Run: headless pygame with SDL's dummy video driver; simulated clock (each Clock.tick advances the game by its frame time, no real sleeping); random seed 0; keys injected as events and as key.get_pressed() state; no mouse input.
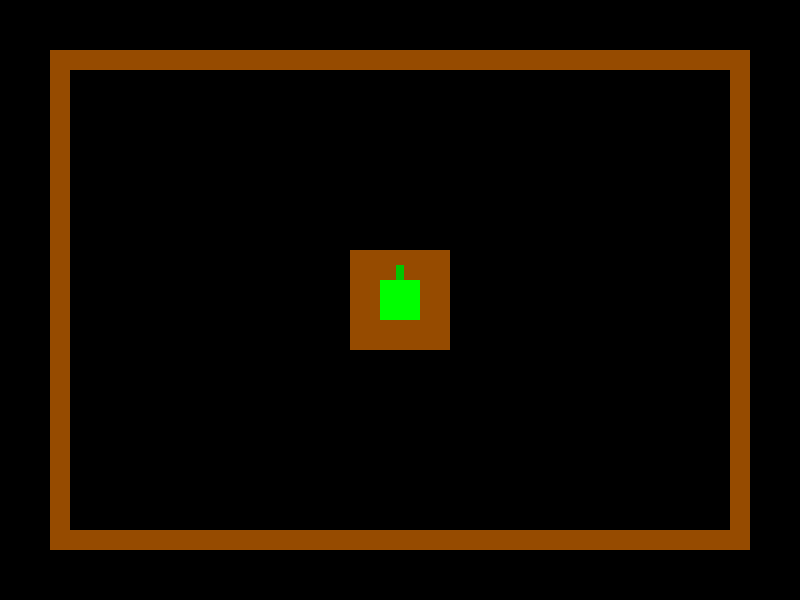
Frame 1 of 4 · flips 1–60 · no input
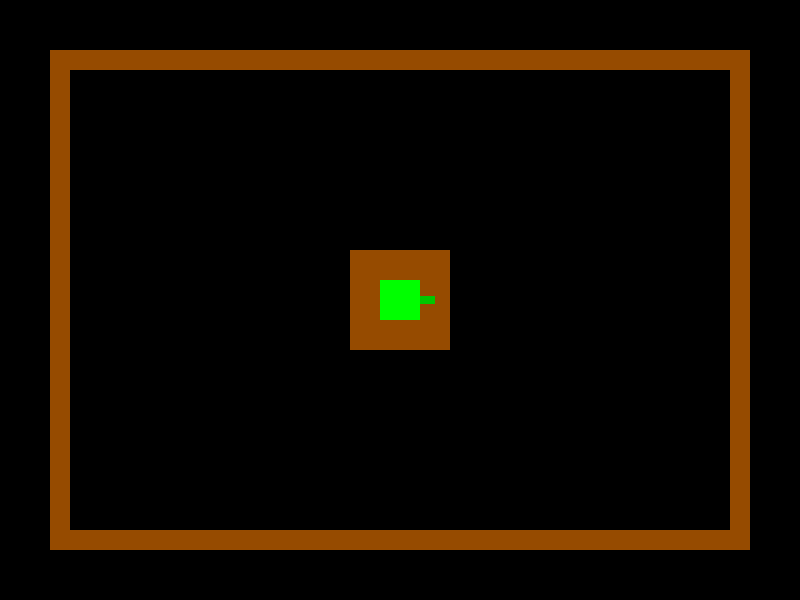
Frame 2 of 4 · flips 61–180 · tapped SPACE, RETURN · held RIGHT (→), D
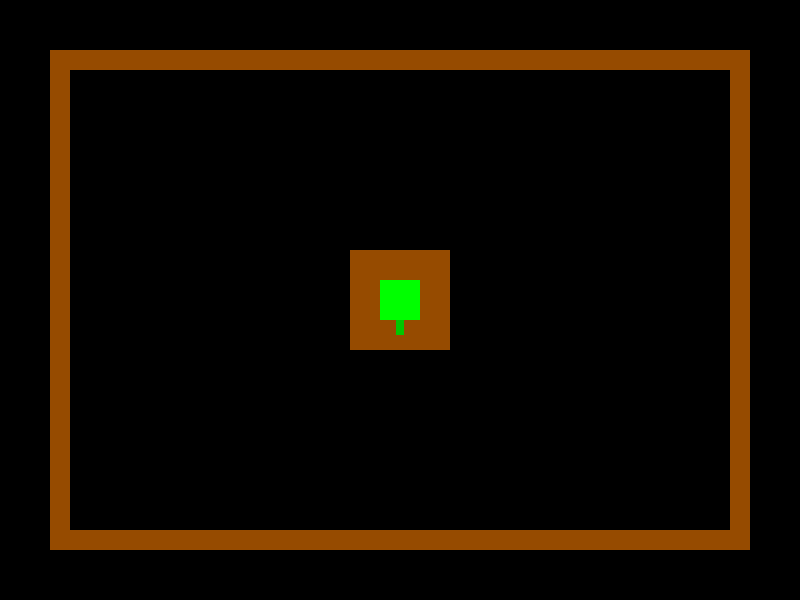
Frame 3 of 4 · flips 181–300 · held DOWN (↓), S
Frame 4 of 4 · flips 301–420 · held LEFT (←), A, UP (↑), W · screen same as frame 1, image omitted

The pygame program that drew these frames:

import pygame
import sys

pygame.init()
screen = pygame.display.set_mode((800, 600))
pygame.display.set_caption("Tank Game")

clock = pygame.time.Clock()

# Tank properties
tank_color = (0, 255, 0)
tank_width, tank_height = 40, 40
tank_x, tank_y = 380, 280
tank_speed = 5
tank_dir = "UP"  # Track tank direction

# Bullet properties
bullet_color = (255, 255, 0)
bullet_width, bullet_height = 8, 8
bullets = []
bullet_speed = 10

# Wall properties and layout (list of pygame.Rect)
wall_color = (150, 75, 0)
walls = [
    pygame.Rect(50, 50, 700, 20),    # top border
    pygame.Rect(50, 530, 700, 20),   # bottom border
    pygame.Rect(50, 70, 20, 480),    # left border
    pygame.Rect(730, 70, 20, 480),   # right border
    pygame.Rect(350, 250, 100, 100), # center block
]

def tank_rect(x, y):
    return pygame.Rect(x, y, tank_width, tank_height)

running = True
while running:
    for event in pygame.event.get():
        if event.type == pygame.QUIT:
            running = False
        # Shoot bullet
        if event.type == pygame.KEYDOWN and event.key == pygame.K_SPACE:
            if tank_dir == "UP":
                bullet_dx, bullet_dy = 0, -bullet_speed
                bullet_x = tank_x + tank_width // 2 - bullet_width // 2
                bullet_y = tank_y
            elif tank_dir == "DOWN":
                bullet_dx, bullet_dy = 0, bullet_speed
                bullet_x = tank_x + tank_width // 2 - bullet_width // 2
                bullet_y = tank_y + tank_height
            elif tank_dir == "LEFT":
                bullet_dx, bullet_dy = -bullet_speed, 0
                bullet_x = tank_x
                bullet_y = tank_y + tank_height // 2 - bullet_height // 2
            else:  # RIGHT
                bullet_dx, bullet_dy = bullet_speed, 0
                bullet_x = tank_x + tank_width
                bullet_y = tank_y + tank_height // 2 - bullet_height // 2
            bullets.append([bullet_x, bullet_y, bullet_dx, bullet_dy])

    # Key press handling with wall collision
    keys = pygame.key.get_pressed()
    next_x, next_y = tank_x, tank_y
    if keys[pygame.K_LEFT]:
        next_x -= tank_speed
        tank_dir = "LEFT"
    if keys[pygame.K_RIGHT]:
        next_x += tank_speed
        tank_dir = "RIGHT"
    if keys[pygame.K_UP]:
        next_y -= tank_speed
        tank_dir = "UP"
    if keys[pygame.K_DOWN]:
        next_y += tank_speed
        tank_dir = "DOWN"

    # Prevent tank from moving off-screen
    next_x = max(0, min(next_x, 800 - tank_width))
    next_y = max(0, min(next_y, 600 - tank_height))

    # Check collision with walls
    future_rect = tank_rect(next_x, next_y)
    if not any(future_rect.colliderect(wall) for wall in walls):
        tank_x, tank_y = next_x, next_y

    screen.fill((0, 0, 0))  # Clear screen with black

    # Draw walls
    for wall in walls:
        pygame.draw.rect(screen, wall_color, wall)

    # Draw tank body
    pygame.draw.rect(screen, tank_color, (tank_x, tank_y, tank_width, tank_height))
    # Draw tank barrel
    if tank_dir == "UP":
        pygame.draw.rect(screen, (0, 200, 0), (tank_x + tank_width // 2 - 4, tank_y - 15, 8, 15))
    elif tank_dir == "DOWN":
        pygame.draw.rect(screen, (0, 200, 0), (tank_x + tank_width // 2 - 4, tank_y + tank_height, 8, 15))
    elif tank_dir == "LEFT":
        pygame.draw.rect(screen, (0, 200, 0), (tank_x - 15, tank_y + tank_height // 2 - 4, 15, 8))
    else:  # RIGHT
        pygame.draw.rect(screen, (0, 200, 0), (tank_x + tank_width, tank_y + tank_height // 2 - 4, 15, 8))

    # Move and draw bullets
    for bullet in bullets[:]:
        bullet[0] += bullet[2]
        bullet[1] += bullet[3]
        pygame.draw.rect(screen, bullet_color, (bullet[0], bullet[1], bullet_width, bullet_height))
        # Remove bullets off-screen
        if (bullet[0] < 0 or bullet[0] > 800 or bullet[1] < 0 or bullet[1] > 600):
            bullets.remove(bullet)

    pygame.display.flip()
    clock.tick(60)

pygame.quit()
sys.exit()
